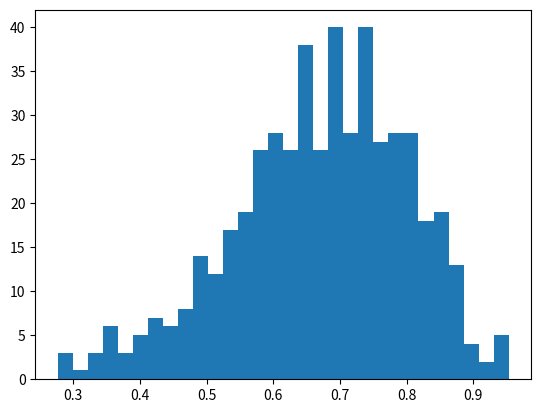

This chart was generated by the following Python code: (Note: this script raises an exception after producing the figure.)
# -*- coding:utf-8 -*-
# @Time    : 2018/6/7 17:39
# @Author  : yuanjing liu
# @Email   : lauyuanjing@163.com
# @File    : BetaFit.py
# @Software: PyCharm

from scipy.optimize import fmin
from scipy.stats import beta
from scipy.special import gamma as gammaf
import matplotlib.pyplot as plt
import numpy as np

#
# # 归一化
# def MaxMinNormalization(x):
#     Min, Max = min(x), max(x)
#     x = (x - Min) / (Max - Min)
#     return x
#
#
# # 随机生成数据(220+-22)
# mu, sigma, sampleNo = 220, 20, 1000
# s = np.random.normal(mu, sigma, sampleNo)
# plt.hist(s, 30, normed=True)
# plt.show()
#
# data = MaxMinNormalization(s)
# a, b, loc, scale = beta.fit(ss)
#
# # plot
# plt.hist(ss, 30, normed=True)
# x = np.linspace(beta.ppf(0.01, a, b),
#                 beta.ppf(0.99, a, b), 1000)
# plt.plot(x, beta.pdf(x, a, b),
#        'r-', lw=2, alpha=0.6, label='beta pdf')
#
# plt.show()


def betaNLL(param, *args):
    '''
    Negative log likelihood function for beta
    <param>: list for parameters to be fitted.
    <args>: 1-element array containing the sample data.

    Return <nll>: negative log-likelihood to be minimized.
    '''

    a,b=param
    data=args[0]
    pdf=beta.pdf(data,a,b,loc=0,scale=1)
    lg=np.log(pdf)
    #-----Replace -inf with 0s------
    lg=np.where(lg==-np.inf,0,lg)
    nll=-1*np.sum(lg)
    return nll


# -------------------Sample data-------------------
data = beta.rvs(8,4,loc=0,scale=1,size=500)

# ----------------Normalize to [0,1]----------------
# data=(data-numpy.min(data))/(numpy.max(data)-numpy.min(data))

# ----------------Fit using moments----------------
mean=np.mean(data)
var=np.var(data,ddof=1)
alpha1=mean**2*(1-mean)/var-mean
beta1=alpha1*(1-mean)/mean

# ------------------Fit using mle------------------
result=fmin(betaNLL,[1,1],args=(data,))
alpha2,beta2=result

# ----------------Fit using beta.fit----------------
alpha3,beta3,xx,yy=beta.fit(data)

print('\n# alpha,beta from moments:',alpha1,beta1)
print('# alpha,beta from mle:',alpha2,beta2)
print('# alpha,beta from beta.fit:',alpha3,beta3)

# -----------------------Plot-----------------------
plt.hist(data,bins=30,normed=True)
fitted = lambda x,a,b:gammaf(a+b)/gammaf(a)/gammaf(b)*x**(a-1)*(1-x)**(b-1) #pdf of beta

xx = np.linspace(0, max(data), len(data))
plt.plot(xx,fitted(xx,alpha1,beta1),'g')
plt.plot(xx,fitted(xx,alpha2,beta2),'b')
plt.plot(xx,fitted(xx,alpha3,beta3),'r')

plt.show()